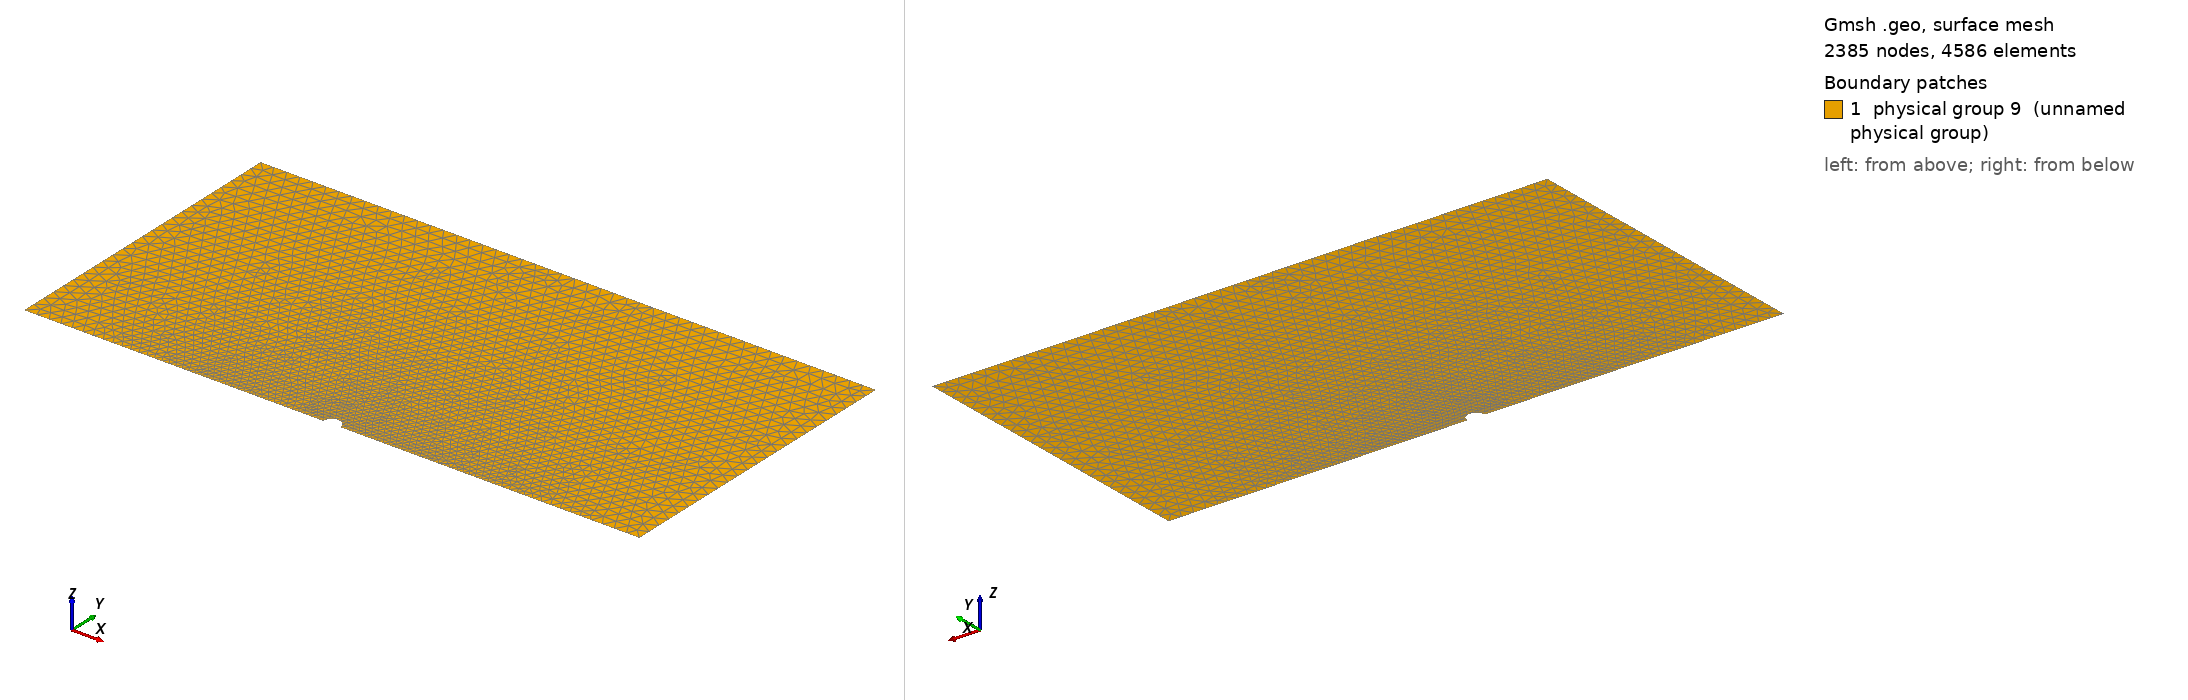

Gmsh geometry script, surface-meshed: 2385 nodes, 4586 surface elements. Boundary patches (legend numbers): 1 physical group 9 (unnamed physical group). Left view from above one corner, right view from below the opposite corner. Legend entries are the model's physical surfaces. The drawing asked Gmsh for element sizes between 1% and 20% of the model's largest extent; the script's own settings can give other sizes.

=== channel_ld_h70_r2.0_c3.geo (drawn) ===
// the points
r      = 2.0;
l      = 70;
h      = 70;
coarse1= 3;
coarse2= 3;
fine1  = 0.05;
Point(1) = { 0, 0, 0, fine1};
Point(2) = { r, 0, 0, fine1};
Point(3) = {-r, 0, 0, fine1};
Point(4) = { l, 0, 0, coarse1};
Point(5) = {-l, 0, 0, coarse1};
Point(6) = {-l, h, 0, coarse2};
Point(7) = { l, h, 0, coarse2};
// the lines confining your domain
Line(1) = {5, 3};
Line(2) = {2, 4};
Line(3) = {4, 7};
Line(4) = {7, 6};
Line(5) = {6, 5};
Circle(6) = {2, 1, 3};
// the closed loop of lines defining your surface/domain
Line Loop(7) = {2, 3, 4, 5, 1, -6};
// the domain
Plane Surface(8) = {7};
// Physical entities = body + boundaries
Physical Surface(9) = {8};
Physical Line(10) = {1, 6, 2};
Physical Line(11) = {3};
Physical Line(12) = {4};
Physical Line(13) = {5};
